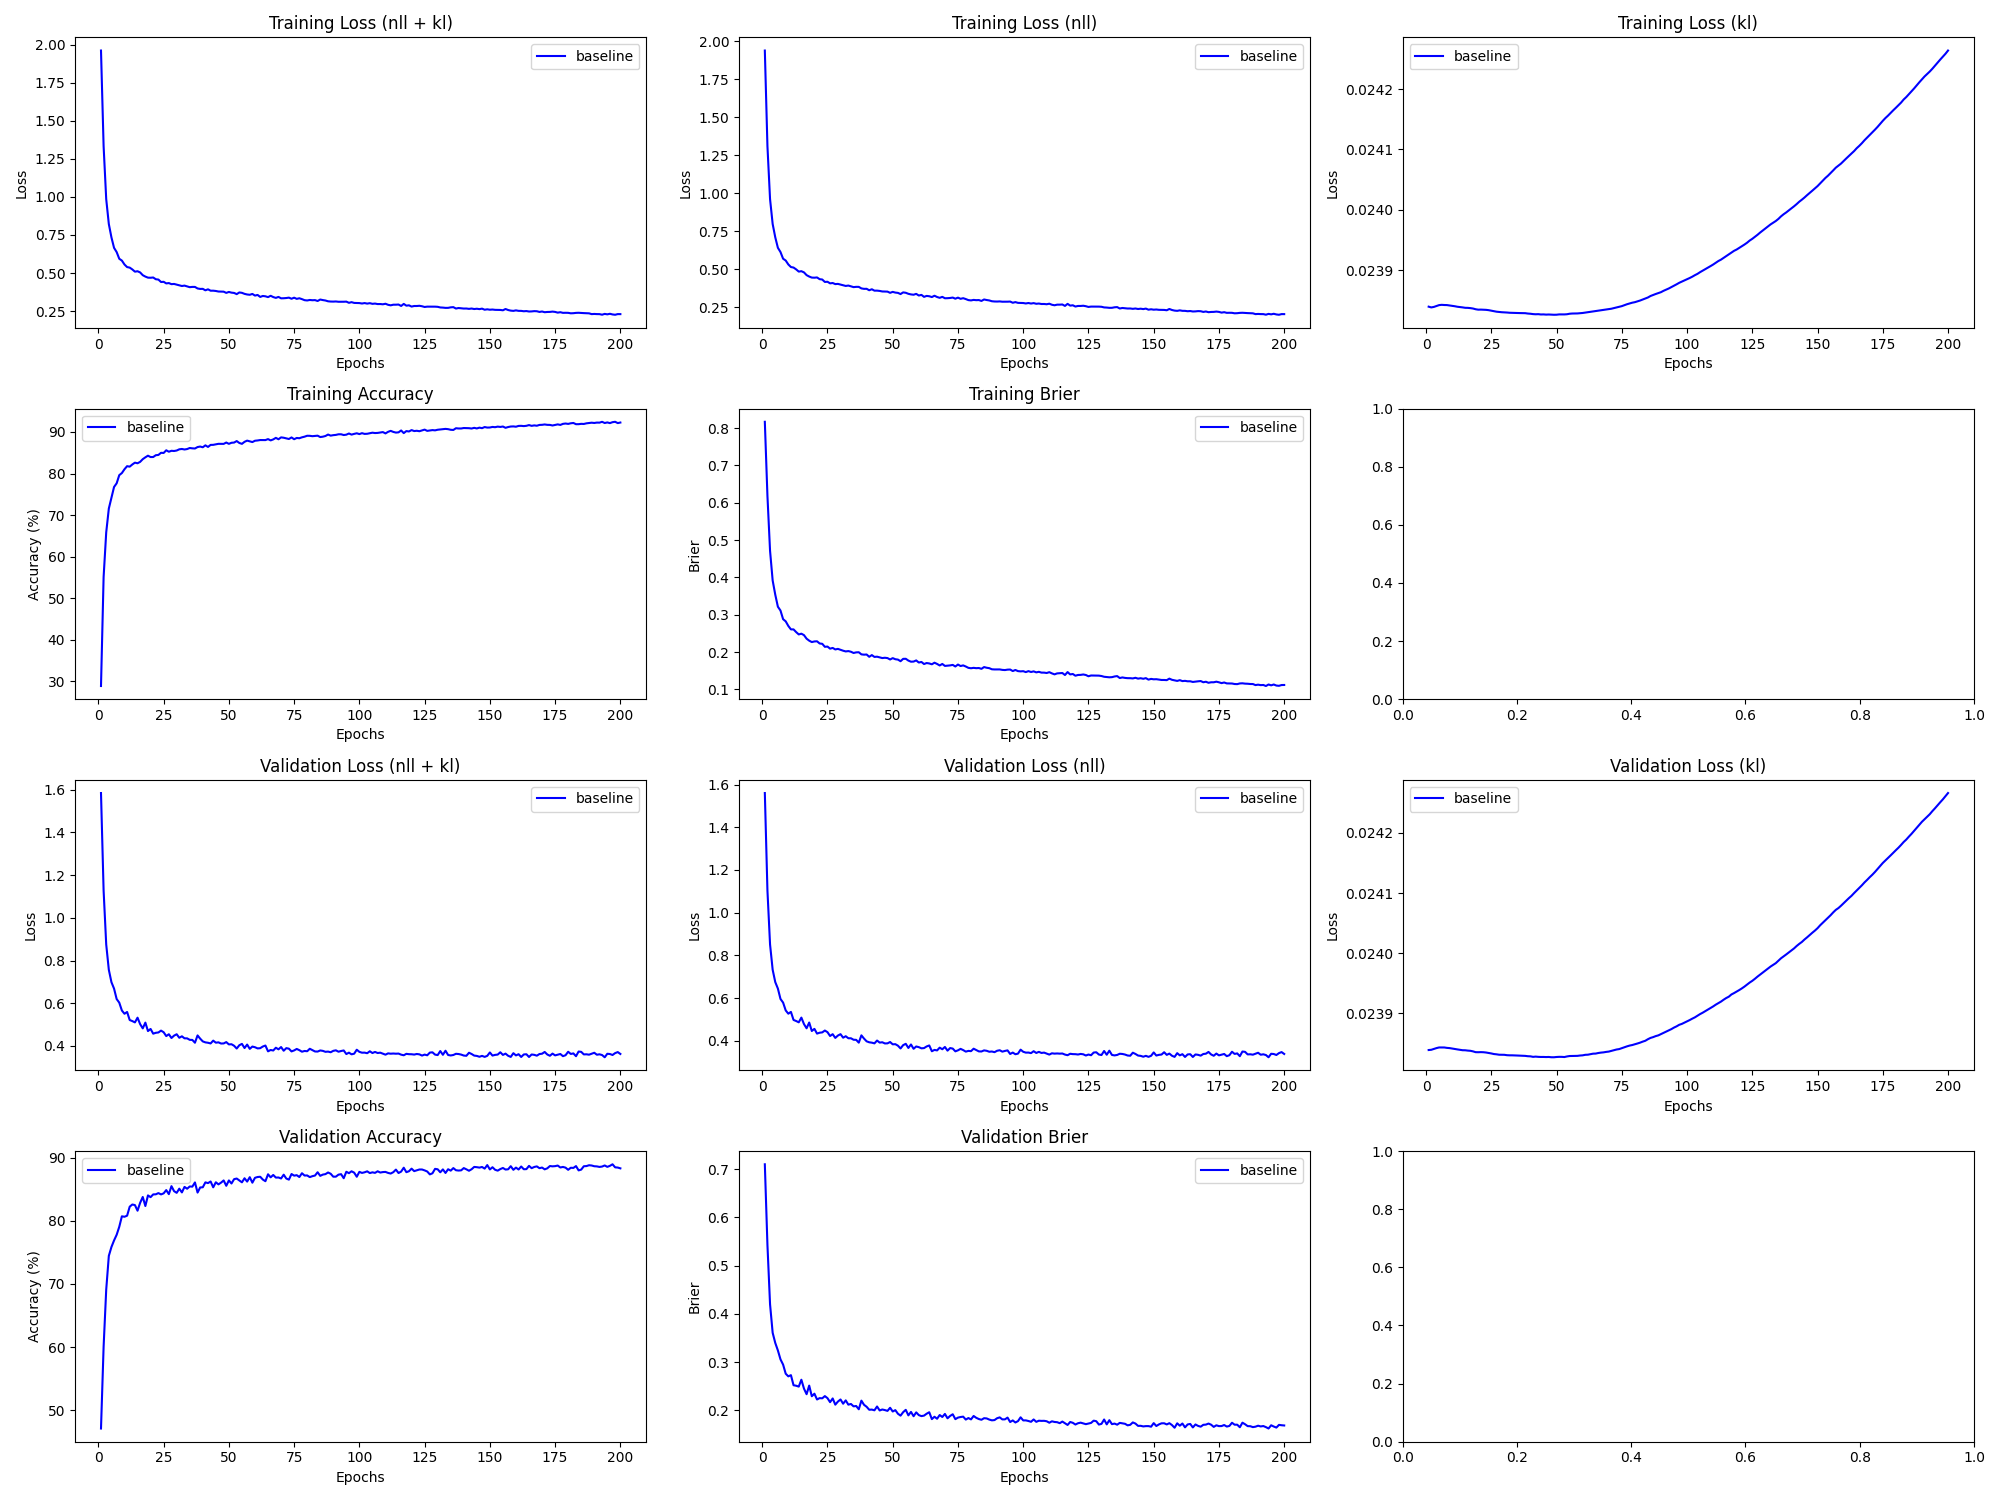

Values plotted in this chart, from the file beside it:
epoch, train_loss_total, train_loss_nll, train_loss_kl, train_loss_penalty, train_acc, train_brier, val_loss_total, val_loss_nll, val_loss_kl, val_loss_penalty, val_acc, val_brier, param_count
1, 1.961, 1.938, 0.02384, 0.0, 28.91, 0.8167, 1.584, 1.56, 0.02384, 0.0, 47.08, 0.7103, 90836
2, 1.333, 1.309, 0.02384, 0.0, 55.1, 0.6182, 1.127, 1.104, 0.02384, 0.0, 60.04, 0.543, 90836
3, 0.9853, 0.9615, 0.02384, 0.0, 65.84, 0.4712, 0.8752, 0.8513, 0.02384, 0.0, 69.1, 0.42, 90836
4, 0.8218, 0.7979, 0.02384, 0.0, 71.58, 0.3917, 0.7566, 0.7328, 0.02384, 0.0, 74.46, 0.3608, 90836
5, 0.7341, 0.7103, 0.02384, 0.0, 74.22, 0.3536, 0.6988, 0.6749, 0.02384, 0.0, 75.86, 0.3398, 90836
6, 0.6654, 0.6416, 0.02384, 0.0, 76.76, 0.3214, 0.6686, 0.6448, 0.02384, 0.0, 76.9, 0.3243, 90836
7, 0.6374, 0.6136, 0.02384, 0.0, 77.65, 0.3111, 0.6198, 0.596, 0.02384, 0.0, 77.8, 0.3057, 90836
8, 0.5935, 0.5697, 0.02384, 0.0, 79.6, 0.288, 0.6028, 0.579, 0.02384, 0.0, 79.07, 0.2948, 90836
9, 0.5816, 0.5578, 0.02384, 0.0, 80.11, 0.2822, 0.5662, 0.5424, 0.02384, 0.0, 80.72, 0.276, 90836
10, 0.5559, 0.5321, 0.02384, 0.0, 81.03, 0.2699, 0.5509, 0.5271, 0.02384, 0.0, 80.66, 0.2705, 90836
11, 0.539, 0.5151, 0.02384, 0.0, 81.76, 0.2607, 0.5593, 0.5355, 0.02384, 0.0, 80.83, 0.273, 90836
12, 0.5354, 0.5116, 0.02384, 0.0, 81.65, 0.2607, 0.5216, 0.4977, 0.02384, 0.0, 82.25, 0.2521, 90836
13, 0.5235, 0.4996, 0.02384, 0.0, 82.17, 0.2535, 0.5166, 0.4928, 0.02384, 0.0, 82.6, 0.251, 90836
14, 0.5089, 0.4851, 0.02384, 0.0, 82.61, 0.2472, 0.5105, 0.4866, 0.02384, 0.0, 82.51, 0.2492, 90836
15, 0.5116, 0.4877, 0.02384, 0.0, 82.46, 0.2492, 0.5325, 0.5087, 0.02384, 0.0, 81.62, 0.2635, 90836
16, 0.5038, 0.4799, 0.02384, 0.0, 82.8, 0.2453, 0.5023, 0.4784, 0.02384, 0.0, 82.87, 0.2451, 90836
17, 0.4857, 0.4619, 0.02384, 0.0, 83.45, 0.2358, 0.4825, 0.4587, 0.02384, 0.0, 83.79, 0.2335, 90836
18, 0.4764, 0.4526, 0.02384, 0.0, 83.89, 0.2304, 0.5094, 0.4856, 0.02384, 0.0, 82.36, 0.2513, 90836
19, 0.4695, 0.4457, 0.02384, 0.0, 84.29, 0.2267, 0.4699, 0.446, 0.02383, 0.0, 84.04, 0.2293, 90836
20, 0.4689, 0.445, 0.02383, 0.0, 83.96, 0.2284, 0.4798, 0.456, 0.02383, 0.0, 83.77, 0.2345, 90836
21, 0.4705, 0.4466, 0.02384, 0.0, 83.97, 0.2288, 0.4577, 0.4338, 0.02384, 0.0, 84.2, 0.2225, 90836
22, 0.4591, 0.4353, 0.02383, 0.0, 84.4, 0.223, 0.4618, 0.438, 0.02383, 0.0, 84.22, 0.2253, 90836
23, 0.4568, 0.433, 0.02383, 0.0, 84.47, 0.222, 0.4633, 0.4395, 0.02383, 0.0, 84.41, 0.2249, 90836
24, 0.4409, 0.417, 0.02383, 0.0, 84.98, 0.214, 0.472, 0.4482, 0.02383, 0.0, 84.2, 0.2295, 90836
25, 0.4422, 0.4184, 0.02383, 0.0, 84.94, 0.2147, 0.4644, 0.4406, 0.02383, 0.0, 84.37, 0.2253, 90836
26, 0.4317, 0.4078, 0.02383, 0.0, 85.58, 0.2091, 0.4465, 0.4226, 0.02383, 0.0, 84.88, 0.217, 90836
27, 0.4339, 0.4101, 0.02383, 0.0, 85.24, 0.211, 0.455, 0.4312, 0.02383, 0.0, 84.24, 0.2247, 90836
28, 0.4268, 0.4029, 0.02383, 0.0, 85.46, 0.207, 0.4374, 0.4136, 0.02383, 0.0, 85.51, 0.2118, 90836
29, 0.4281, 0.4043, 0.02383, 0.0, 85.41, 0.2085, 0.4485, 0.4247, 0.02383, 0.0, 84.72, 0.2182, 90836
30, 0.4238, 0.3999, 0.02383, 0.0, 85.53, 0.206, 0.455, 0.4312, 0.02383, 0.0, 84.45, 0.2225, 90836
31, 0.4193, 0.3955, 0.02383, 0.0, 85.82, 0.2036, 0.4385, 0.4147, 0.02383, 0.0, 85.11, 0.2138, 90836
32, 0.4146, 0.3908, 0.02383, 0.0, 85.9, 0.2016, 0.4454, 0.4216, 0.02383, 0.0, 84.52, 0.2206, 90836
33, 0.4172, 0.3934, 0.02383, 0.0, 85.78, 0.2025, 0.4359, 0.4121, 0.02383, 0.0, 85.39, 0.2118, 90836
34, 0.4121, 0.3882, 0.02383, 0.0, 85.88, 0.2008, 0.4358, 0.4119, 0.02383, 0.0, 85.1, 0.2132, 90836
35, 0.4069, 0.383, 0.02383, 0.0, 86.13, 0.1975, 0.4289, 0.4051, 0.02383, 0.0, 85.46, 0.2083, 90836
36, 0.4087, 0.3849, 0.02383, 0.0, 86.05, 0.1991, 0.4284, 0.4046, 0.02383, 0.0, 85.43, 0.209, 90836
37, 0.4086, 0.3847, 0.02383, 0.0, 86.01, 0.1994, 0.4153, 0.3915, 0.02383, 0.0, 86.1, 0.2022, 90836
38, 0.3984, 0.3746, 0.02383, 0.0, 86.36, 0.1938, 0.4495, 0.4257, 0.02383, 0.0, 84.49, 0.2201, 90836
39, 0.3955, 0.3717, 0.02383, 0.0, 86.48, 0.193, 0.4344, 0.4106, 0.02383, 0.0, 85.3, 0.2115, 90836
40, 0.3959, 0.372, 0.02383, 0.0, 86.31, 0.1934, 0.4215, 0.3977, 0.02383, 0.0, 85.33, 0.2074, 90836
41, 0.3863, 0.3624, 0.02383, 0.0, 86.77, 0.1873, 0.417, 0.3931, 0.02383, 0.0, 86.11, 0.2012, 90836
42, 0.3929, 0.3691, 0.02383, 0.0, 86.39, 0.1918, 0.4152, 0.3914, 0.02383, 0.0, 85.99, 0.2016, 90836
43, 0.3837, 0.3599, 0.02383, 0.0, 86.88, 0.1869, 0.412, 0.3881, 0.02383, 0.0, 86.25, 0.2001, 90836
44, 0.3839, 0.36, 0.02383, 0.0, 86.89, 0.1876, 0.4251, 0.4013, 0.02383, 0.0, 85.33, 0.208, 90836
45, 0.3819, 0.3581, 0.02383, 0.0, 87.03, 0.1856, 0.4155, 0.3917, 0.02383, 0.0, 86.12, 0.1997, 90836
46, 0.3784, 0.3545, 0.02383, 0.0, 87.14, 0.1839, 0.4171, 0.3933, 0.02383, 0.0, 85.79, 0.2017, 90836
47, 0.3781, 0.3543, 0.02383, 0.0, 87.12, 0.1847, 0.4116, 0.3877, 0.02383, 0.0, 86.07, 0.2005, 90836
48, 0.3774, 0.3535, 0.02383, 0.0, 87.12, 0.1838, 0.412, 0.3882, 0.02383, 0.0, 86.42, 0.1989, 90836
49, 0.3694, 0.3456, 0.02383, 0.0, 87.45, 0.18, 0.4182, 0.3944, 0.02383, 0.0, 85.57, 0.2054, 90836
50, 0.3756, 0.3517, 0.02383, 0.0, 87.13, 0.1837, 0.4075, 0.3836, 0.02383, 0.0, 86.42, 0.1976, 90836
51, 0.371, 0.3472, 0.02383, 0.0, 87.39, 0.1808, 0.4082, 0.3844, 0.02383, 0.0, 85.93, 0.2004, 90836
52, 0.369, 0.3452, 0.02383, 0.0, 87.44, 0.1798, 0.4011, 0.3773, 0.02383, 0.0, 86.62, 0.1929, 90836
53, 0.3612, 0.3374, 0.02383, 0.0, 87.8, 0.1754, 0.3881, 0.3643, 0.02383, 0.0, 86.72, 0.189, 90836
54, 0.3723, 0.3485, 0.02383, 0.0, 87.34, 0.1817, 0.4036, 0.3798, 0.02383, 0.0, 86.41, 0.1962, 90836
55, 0.3697, 0.3459, 0.02383, 0.0, 87.13, 0.1819, 0.4099, 0.3861, 0.02383, 0.0, 86.12, 0.2011, 90836
56, 0.363, 0.3392, 0.02383, 0.0, 87.62, 0.1771, 0.3904, 0.3666, 0.02383, 0.0, 86.76, 0.1896, 90836
57, 0.359, 0.3351, 0.02383, 0.0, 87.91, 0.1741, 0.4067, 0.3828, 0.02383, 0.0, 86.23, 0.1967, 90836
58, 0.3569, 0.3331, 0.02383, 0.0, 87.72, 0.1745, 0.3866, 0.3627, 0.02383, 0.0, 86.93, 0.1878, 90836
59, 0.3626, 0.3387, 0.02383, 0.0, 87.56, 0.1776, 0.3973, 0.3735, 0.02383, 0.0, 86.06, 0.1958, 90836
60, 0.3516, 0.3278, 0.02383, 0.0, 87.88, 0.1719, 0.3942, 0.3704, 0.02383, 0.0, 86.83, 0.1901, 90836
... 140 more rows
